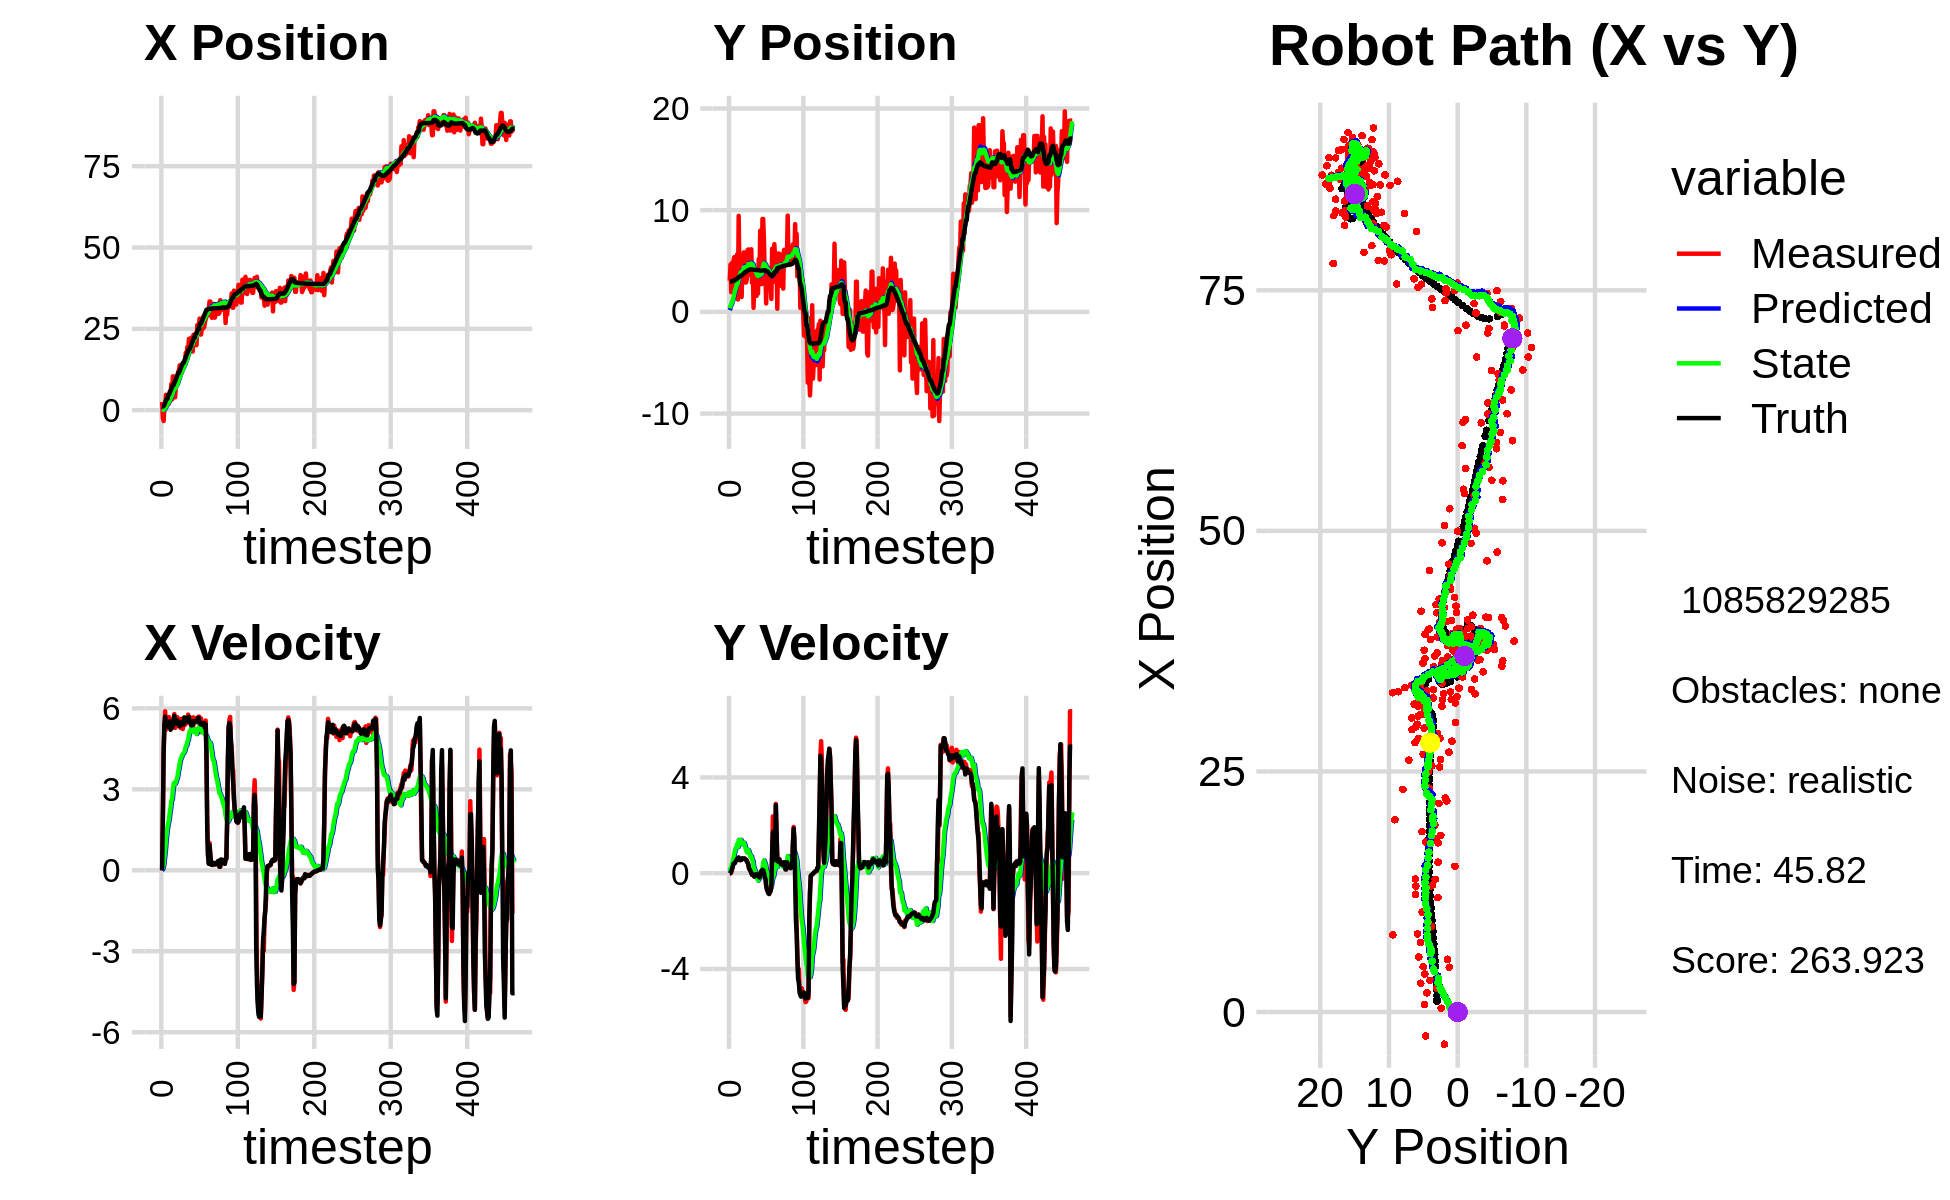

Values plotted in this chart, from the file beside it:
2.507521272049176631e+00, 3.058436654597404658e+00, 0.000000000000000000e+00, -0.000000000000000000e+00, 0.000000000000000000e+00, 0.000000000000000000e+00, 0.000000000000000000e+00, 0.000000000000000000e+00, 1.516434281139963369e-01, 1.771868019684357254e-01, 0.000000000000000000e+00, 0.000000000000000000e+00, 1.136383891275690949e+00, 2.995613099014394987e+00, 0.000000000000000000e+00, 0.000000000000000000e+00, 0.000000000000000000e+00, 4.532224193098954856e-05
2.507521272049176631e+00, 3.058436654597404658e+00, 0.000000000000000000e+00, -0.000000000000000000e+00, 1.516434281139963369e-01, 1.771868019684357254e-01, 0.000000000000000000e+00, 0.000000000000000000e+00, 2.884111985388171373e-01, 3.434322856273069324e-01, 2.525090861788399990e-02, 6.732613742035292725e-02, 1.136383891275690949e+00, 2.995613099014394987e+00, 0.000000000000000000e+00, 0.000000000000000000e+00, 0.000000000000000000e+00, 4.532224193098954856e-05
-2.476704954596012698e+00, 4.651834437814015288e+00, 1.983000037125083326e+00, -1.077838488303354555e-04, 2.909362894006055633e-01, 3.501648993693422529e-01, 2.525090861788399990e-02, 6.732613742035292725e-02, 1.660996310285748900e-01, 6.062912332435685947e-01, 7.784075850130253715e-02, 2.038266903247203110e-01, 1.139675975100848282e+00, 2.995613405698373199e+00, 2.000000000000000000e+00, 4.000000000000000083e-03, 2.000000000000000000e+00, 5.435393177322112024e-05
-3.340594887127051660e+00, 1.927602945031970050e+00, 4.392939523546540492e+00, 2.307484536049888776e-02, 1.738837068787051354e-01, 6.266739022760405842e-01, 7.784075850130253715e-02, 2.038266903247203110e-01, 7.069408152245836019e-02, 7.001291243372618212e-01, 2.116102469876945669e-01, 2.355906478769696499e-01, 1.276127696294486302e+00, 2.995891747936167082e+00, 4.399000000000000021e+00, 7.699999999999999900e-02, 4.400000095367431641e+00, -5.252663511782884598e-03
7.753382329970781583e-01, 4.807870389479171003e+00, 5.256144404395767467e+00, 1.396743248576770013e-01, 9.185510622122781965e-02, 7.236881891249588028e-01, 2.116102469876945669e-01, 2.355906478769696499e-01, 2.874059530940912266e-01, 9.867179418735518848e-01, 4.820990515400672694e-01, 4.047733673703635127e-01, 1.703823924587906324e+00, 3.001830102157965197e+00, 5.413000000000000256e+00, 1.700000000000000122e-01, 5.414999961853027344e+00, -2.656728029251098633e-02
3.889482027420773091e-01, 2.384264270859431711e+00, 5.889807797902729902e+00, 3.291915612820968118e-01, 3.356158582480979757e-01, 1.027195278610588236e+00, 4.820990515400672694e-01, 4.047733673703635127e-01, 5.227542321665021863e-01, 1.115256966987670628e+00, 7.419810953819576671e-01, 4.606425173950060015e-01, 2.331875681795151145e+00, 3.026691834827830885e+00, 5.690999999999999837e+00, 2.690000000000000169e-01, 5.697000026702880859e+00, -5.583364143967628479e-02
4.720685840073029382e+00, 5.016079589044271536e+00, 5.209856761948232773e+00, 3.702999298008865514e-01, 5.969523417046979086e-01, 1.161321218727171312e+00, 7.419810953819576671e-01, 4.606425173950060015e-01, 1.042646610477365954e+00, 1.424897486489913323e+00, 1.096173949112982715e+00, 6.377773567798485921e-01, 2.965744853661804292e+00, 3.066551371613577714e+00, 5.429000000000000270e+00, 3.940000000000000169e-01, 5.443999767303466797e+00, -7.095746695995330811e-02
2.995465934589719659e+00, 5.378090604429968558e+00, 5.529079215724246765e+00, 4.198915006832177887e-01, 1.152264005388664136e+00, 1.488675222167898271e+00, 1.096173949112982715e+00, 6.377773567798485921e-01, 1.453771713046700276e+00, 1.753483340542489000e+00, 1.361393322077546930e+00, 8.106514064462148061e-01, 3.488377452317997562e+00, 3.105117543127438040e+00, 5.500000000000000000e+00, 4.060000000000000275e-01, 5.514999866485595703e+00, -7.579690217971801758e-02
2.995465934589719659e+00, 5.378090604429968558e+00, 5.657005569491379227e+00, 4.515696530816221133e-01, 1.589911045254454924e+00, 1.834548481187110447e+00, 1.361393322077546930e+00, 8.106514064462148061e-01, 1.863579984712772752e+00, 2.071235371461070951e+00, 1.597728211850496294e+00, 9.585783999039556580e-01, 3.488377452317997562e+00, 3.105117543127438040e+00, 5.498999999999999666e+00, 4.249999999999999889e-01, 5.514999866485595703e+00, -7.965595275163650513e-02
2.000453114746346905e+00, 4.473319797982266088e+00, 5.411725699617308649e+00, 5.236332243160634059e-01, 2.023352805897822293e+00, 2.167093211451466495e+00, 1.597728211850496294e+00, 9.585783999039556580e-01, 2.177133932511748249e+00, 2.312368592832657832e+00, 1.750786432055197794e+00, 1.041128241856293268e+00, 4.740960001946967317e+00, 3.206888227368398958e+00, 5.317999999999999616e+00, 5.040000000000000036e-01, 5.342000007629394531e+00, -9.645873308181762695e-02
2.000453114746346905e+00, 4.473319797982266088e+00, 5.674498899549726971e+00, 5.490588991528704277e-01, 2.352212575717268273e+00, 2.416481417018287114e+00, 1.750786432055197794e+00, 1.041128241856293268e+00, 2.487265469883072733e+00, 2.541948718088815173e+00, 1.888252101488313128e+00, 1.108394590114816669e+00, 4.740960001946967317e+00, 3.206888227368398958e+00, 5.315000000000000391e+00, 5.390000000000000346e-01, 5.342000007629394531e+00, -9.645873308181762695e-02
5.714278489602682143e+00, 5.662924094603198455e+00, 5.419963436486085584e+00, 5.808611504244716173e-01, 2.676090680031903979e+00, 2.652788177100296796e+00, 1.888252101488313128e+00, 1.108394590114816669e+00, 3.054532921372982823e+00, 2.848608879771538316e+00, 2.142147117501729703e+00, 1.222356790764220102e+00, 5.350621104420959284e+00, 3.269087596943997198e+00, 5.512999999999999901e+00, 6.109999999999999876e-01, 5.546000003814697266e+00, -1.067631766200065613e-01
4.654007196873698682e+00, 1.214515520579543928e+00, 5.288018361636065201e+00, 6.264860538540102386e-01, 3.268747633123155971e+00, 2.970844558847960393e+00, 2.142147117501729703e+00, 1.222356790764220102e+00, 3.505623132626223271e+00, 2.807263738827237010e+00, 2.309920879917251924e+00, 1.091522042581791530e+00, 5.965901255953227178e+00, 3.337853027791441995e+00, 5.205000000000000071e+00, 6.290000000000000036e-01, 5.243000030517578125e+00, -1.179230809211730957e-01
8.026211262380298805e+00, 9.443406655934925453e+00, 5.280718128061193894e+00, 6.370043771750819595e-01, 3.736615220617948374e+00, 2.916415943085416185e+00, 2.309920879917251924e+00, 1.091522042581791530e+00, 4.192673508700670126e+00, 3.383426431658925093e+00, 2.583743881368947726e+00, 1.389677156147815396e+00, 6.472489238194188310e+00, 3.398953511146181050e+00, 5.440999999999999837e+00, 6.590000000000000302e-01, 5.480000019073486328e+00, -1.200483217835426331e-01
3.296119570888383699e+00, 4.011493875140045517e+00, 5.312652730279219249e+00, 5.591824827095440709e-01, 4.451047896837565077e+00, 3.522394147273706810e+00, 2.583743881368947726e+00, 1.389677156147815396e+00, 4.471707608097917230e+00, 3.515150347824330890e+00, 2.627376017433779687e+00, 1.357476751451069052e+00, 7.087267756951380449e+00, 3.469270839271140439e+00, 5.274000000000000021e+00, 5.590000000000000524e-01, 5.303999900817871094e+00, -1.048687249422073364e-01
1.038192665589528829e+01, 5.173178746772764569e+00, 5.455049264424080668e+00, 5.429181729349885632e-01, 4.734445209841295465e+00, 3.650898022969437662e+00, 2.627376017433779687e+00, 1.357476751451069052e+00, 5.292531253855903728e+00, 3.723019156729088674e+00, 2.940016196794810632e+00, 1.379062991995770870e+00, 7.697855830270993849e+00, 3.532105400538686713e+00, 5.331999999999999851e+00, 5.450000000000000400e-01, 5.360000133514404297e+00, -9.919913113117218018e-02
1.038192665589528829e+01, 5.173178746772764569e+00, 5.550577502783752060e+00, 5.524256978206335544e-01, 5.586532873535384525e+00, 3.860925455928665873e+00, 2.940016196794810632e+00, 1.379062991995770870e+00, 6.068708973244598681e+00, 3.916865410279279036e+00, 3.207376571649053432e+00, 1.389673388718781988e+00, 7.697855830270993849e+00, 3.532105400538686713e+00, 5.597999999999999865e+00, 5.480000000000000426e-01, 5.624000072479248047e+00, -9.919913113117218018e-02
5.480348706691083649e+00, 1.465561522992970600e+00, 5.788673148687990988e+00, 5.733682559353535657e-01, 6.389446630409503669e+00, 4.055832749151157657e+00, 3.207376571649053432e+00, 1.389673388718781988e+00, 6.419561678073120170e+00, 3.816030925171146837e+00, 3.248841854175934518e+00, 1.205005440349030454e+00, 8.338774562519262190e+00, 3.595074310093116843e+00, 5.724000000000000199e+00, 5.999999999999999778e-01, 5.755000114440917969e+00, -9.872800111770629883e-02
3.956329703322323255e+00, 4.794361426085627542e+00, 5.275760505302057979e+00, 5.841369891746136522e-01, 6.744445863490713400e+00, 3.936531469206050016e+00, 3.248841854175934518e+00, 1.205005440349030454e+00, 6.603290037562957515e+00, 3.969236306522457625e+00, 3.200680275763286176e+00, 1.206991935678169092e+00, 8.887837291075197044e+00, 3.651550485609087016e+00, 5.466999999999999638e+00, 6.260000000000000009e-01, 5.502999782562255859e+00, -1.102717593312263489e-01
7.227762818424483093e+00, 5.418291939862481144e+00, 5.321876808665976455e+00, 6.036246029617422515e-01, 6.923358065139286310e+00, 4.089935500090274623e+00, 3.200680275763286176e+00, 1.206991935678169092e+00, 7.029229383288453370e+00, 4.159530572741060084e+00, 3.271631345310345385e+00, 1.233897267726994373e+00, 9.519554973243060658e+00, 3.723512066885877214e+00, 5.467999999999999972e+00, 6.159999999999999920e-01, 5.502999782562255859e+00, -1.129405871033668518e-01
8.126031756700621500e+00, 5.856473043002419665e+00, 5.419647040650563241e+00, 6.021924141195965641e-01, 7.356392517819488219e+00, 4.282920299513759410e+00, 3.271631345310345385e+00, 1.233897267726994373e+00, 7.499097910789698673e+00, 4.369859214097707500e+00, 3.359089204902750758e+00, 1.271324649725461109e+00, 1.014627540153337826e+01, 3.793879582485153890e+00, 5.432999999999999829e+00, 6.079999999999999849e-01, 5.467000007629394531e+00, -1.106589362025260925e-01
8.911296248996563918e+00, 3.790327726519952645e+00, 5.668970951384464385e+00, 6.220756670590757986e-01, 7.835006831279973660e+00, 4.496991679070253767e+00, 3.359089204902750758e+00, 1.271324649725461109e+00, 8.007077461422024811e+00, 4.409303496375106768e+00, 3.460550684213338890e+00, 1.193419901906161318e+00, 1.077925956255288931e+01, 3.863918497200932389e+00, 5.546999999999999709e+00, 6.069999999999999840e-01, 5.579999923706054688e+00, -1.092961430549621582e-01
1.189174717714874241e+01, 2.887263907566976151e+00, 5.545174531273047158e+00, 5.855064474837169408e-01, 8.353132529843358967e+00, 4.528645486565722855e+00, 3.460550684213338890e+00, 1.193419901906161318e+00, 8.709900682438583175e+00, 4.371860041791065576e+00, 3.644585927033328954e+00, 1.071539488186668665e+00, 1.141193091867354426e+01, 3.932624234664758855e+00, 5.472000000000000419e+00, 5.719999999999999529e-01, 5.500999927520751953e+00, -1.051986664533615112e-01
1.189174717714874241e+01, 2.887263907566976151e+00, 5.396003678214640331e+00, 5.697557266092394546e-01, 9.074359275141915759e+00, 4.479013990609732154e+00, 3.644585927033328954e+00, 1.071539488186668665e+00, 9.360917611940712035e+00, 4.331537988486547697e+00, 3.791634792593758796e+00, 9.591807311671066705e-01, 1.141193091867354426e+01, 3.932624234664758855e+00, 5.472999999999999865e+00, 5.560000000000000497e-01, 5.500999927520751953e+00, -1.051986664533615112e-01
1.378787386463002917e+01, 3.258836521923272223e+00, 5.382882566891449727e+00, 5.409931793055822169e-01, 9.740081091200087471e+00, 4.427456061603258775e+00, 3.791634792593758796e+00, 9.591807311671066705e-01, 1.011662579345385105e+01, 4.316607711143650050e+00, 3.977168118810503028e+00, 8.735104689208484929e-01, 1.204050529023171912e+01, 3.997411800914711488e+00, 5.334999999999999964e+00, 4.869999999999999885e-01, 5.356999874114990234e+00, -1.001661568880081177e-01
1.306594327123222676e+01, 6.087151481761922334e+00, 5.276875062896651869e+00, 4.496727821257746061e-01, 1.051434260533490139e+01, 4.403958758035734888e+00, 3.977168118810503028e+00, 8.735104689208484929e-01, 1.076186291173555531e+01, 4.510443265174544081e+00, 4.100288250544515734e+00, 9.300991037436182607e-01, 1.265519797813608172e+01, 4.055616333457969347e+00, 5.480999999999999872e+00, 4.460000000000000075e-01, 5.499000072479248047e+00, -8.501035720109939575e-02
1.223268926158510617e+01, 6.140161349320298889e+00, 5.608694829828555939e+00, 3.401511932790752812e-01, 1.117189173679000724e+01, 4.603453175548906096e+00, 4.100288250544515734e+00, 9.300991037436182607e-01, 1.130934291686869209e+01, 4.690191234533195086e+00, 4.174596003009417799e+00, 9.685691034365668806e-01, 1.328133285050114054e+01, 4.102783753474080974e+00, 5.392999999999999794e+00, 3.739999999999999991e-01, 5.406000137329101562e+00, -6.057292968034744263e-02
1.306590563115543802e+01, 4.025737664991742015e+00, 5.342236045661660881e+00, 2.005794420103889086e-01, 1.172680251716963440e+01, 4.787048144876851374e+00, 4.174596003009417799e+00, 9.685691034365668806e-01, 1.187334226176096941e+01, 4.689220896811764128e+00, 4.249714007669029847e+00, 8.806600924375234118e-01, 1.390427672915009616e+01, 4.133641912335755286e+00, 5.442999999999999616e+00, 1.900000000000000022e-01, 5.447000026702880859e+00, -3.752834349870681763e-02
1.320239889612152240e+01, 3.646965994926483212e+00, 5.232025068752196972e+00, 1.437770367275872374e-01, 1.229831366252787284e+01, 4.777286906055516091e+00, 4.249714007669029847e+00, 8.806600924375234118e-01, 1.240382249923705338e+01, 4.652923396772926878e+00, 4.304604368269998815e+00, 7.763663212363527411e-01, 1.452678954662057720e+01, 4.153626753795181870e+00, 5.413000000000000256e+00, 1.580000000000000016e-01, 5.397999763488769531e+00, -2.747327461838722229e-02
1.320239889612152240e+01, 3.646965994926483212e+00, 5.351979670353768093e+00, 1.470734118277595703e-01, 1.283428293606405290e+01, 4.730560028896562130e+00, 4.304604368269998815e+00, 7.763663212363527411e-01, 1.289990200046324098e+01, 4.615337325191699591e+00, 4.342004592378430949e+00, 6.814121746783026179e-01, 1.452678954662057720e+01, 4.153626753795181870e+00, 5.397999999999999687e+00, 8.100000000000000255e-02, 5.397999763488769531e+00, -2.747327461838722229e-02
1.382020163596841478e+01, 6.155357077182356917e+00, 5.541884093153853108e+00, 3.581436174649850479e-02, 1.333410245970108399e+01, 4.683478542659529786e+00, 4.342004592378430949e+00, 6.814121746783026179e-01, 1.341399581566287225e+01, 4.762475882572297259e+00, 4.386715685071189696e+00, 7.130398330526426243e-01, 1.514618384888589375e+01, 4.165899946391541597e+00, 5.665000000000000036e+00, 1.099999999999999936e-02, 5.664999961853027344e+00, -6.462398450821638107e-03
1.557587978233036274e+01, 2.851101710120373500e+00, 5.390584352323095629e+00, -6.692622405214176950e-02, 1.385266738416999033e+01, 4.833779865877561477e+00, 4.386715685071189696e+00, 7.130398330526426243e-01, 1.402181451543046720e+01, 4.642171139412774039e+00, 4.468992800863179404e+00, 5.634445307146214166e-01, 1.568650519856140768e+01, 4.164714409653583083e+00, 5.533999999999999808e+00, -6.900000000000000577e-02, 5.534999847412109375e+00, 1.241475529968738556e-02
1.767780947673338332e+01, 4.647010012856314098e+00, 5.535940478888275784e+00, -2.562269039226953635e-02, 1.446871379551678594e+01, 4.698515592484236336e+00, 4.468992800863179404e+00, 5.634445307146214166e-01, 1.475530209867959641e+01, 4.664173917179035733e+00, 4.602977561586026667e+00, 5.226709775518793011e-01, 1.632199561654195819e+01, 4.157953812393598625e+00, 5.516000000000000014e+00, -3.200000000000000067e-02, 5.515999794006347656e+00, 4.628392867743968964e-03
1.514410281174936479e+01, 3.938607715428220080e-01, 5.472496527529955301e+00, -7.423812360490358864e-02, 1.521559985483819943e+01, 4.716441014934223297e+00, 4.602977561586026667e+00, 5.226709775518793011e-01, 1.524000423835391693e+01, 4.355695943568948181e+00, 4.620341910364897942e+00, 2.681365729287308874e-01, 1.695558440735993955e+01, 4.153192713148320614e+00, 5.514000000000000234e+00, -6.600000000000000311e-02, 5.514999866485595703e+00, 1.356484554708003998e-02
1.941366815584006034e+01, 3.330487622551787208e+00, 5.456228642540940754e+00, -1.390503473392810663e-01, 1.570203842939040584e+01, 4.382509600861821397e+00, 4.620341910364897942e+00, 2.681365729287308874e-01, 1.601884377010618365e+01, 4.281196853345458742e+00, 4.764926270073277514e+00, 1.892076709322050299e-01, 1.757507979894600325e+01, 4.140704943995167753e+00, 5.650999999999999801e+00, -1.409999999999999865e-01, 5.652999877929687500e+00, 2.547918446362018585e-02
1.758626902124784053e+01, 2.842680527816197067e+00, 5.767961522924111684e+00, -1.094599756195843432e-01, 1.649533639711351185e+01, 4.300117620438679289e+00, 4.764926270073277514e+00, 1.892076709322050299e-01, 1.661422470274891694e+01, 4.173462544221119508e+00, 4.824311106632982238e+00, 9.707642685041353858e-02, 1.810186469608166249e+01, 4.127934768070989691e+00, 5.652000000000000135e+00, -1.110000000000000014e-01, 5.652999877929687500e+00, 1.897495985031127930e-02
2.192971718348891130e+01, 1.567268683535648410e+00, 5.700732173689588400e+00, -5.528218149104403845e-02, 1.709665581341221596e+01, 4.183170186906161270e+00, 4.824311106632982238e+00, 9.707642685041353858e-02, 1.750098795876789737e+01, 3.975642305460852732e+00, 5.006528439643990858e+00, -4.340363477973160911e-02, 1.875529563453208937e+01, 4.118579937508978439e+00, 5.687000000000000277e+00, -5.600000000000000117e-02, 5.686999797821044922e+00, 9.697078727185726166e-03
2.192971718348891130e+01, 1.567268683535648410e+00, 5.680733133088168074e+00, -5.508824314093576507e-02, 1.800164080273229672e+01, 3.971301941982879669e+00, 5.006528439643990858e+00, -4.340363477973160911e-02, 1.832864167316184734e+01, 3.787204250625127777e+00, 5.153349084694921700e+00, -1.641829991109408082e-01, 1.875529563453208937e+01, 4.118579937508978439e+00, 5.479000000000000092e+00, -4.200000000000000261e-02, 5.479000091552734375e+00, 9.697078727185726166e-03
1.835113811559022423e+01, 2.454521848663663519e+00, 5.571915132727589537e+00, -3.075794626096348822e-02, 1.884397658163133826e+01, 3.770785950714033774e+00, 5.153349084694921700e+00, -1.641829991109408082e-01, 1.882002460143151978e+01, 3.677201724843627506e+00, 5.146156085635730015e+00, -2.212457197035404000e-01, 1.938844192032065195e+01, 4.113565518591678405e+00, 5.467999999999999972e+00, -5.099999999999999672e-02, 5.468999862670898438e+00, 5.520118866115808487e-03
2.225100147768074876e+01, 1.798087551206566159e+00, 5.457300973108637265e+00, -8.736182053306137951e-02, 1.933464020999509358e+01, 3.655077152873273505e+00, 5.146156085635730015e+00, -2.212457197035404000e-01, 1.957060433458725512e+01, 3.520244339290975244e+00, 5.250441516672729847e+00, -3.052737351331188398e-01, 2.001675880010864716e+01, 4.107859328023502954e+00, 5.368999999999999773e+00, -1.110000000000000014e-01, 5.369999885559082031e+00, 1.600687950849533081e-02
1.875332582040122276e+01, 5.197269632498320746e+00, 5.364155365625337346e+00, -1.406950483924890860e-01, 2.009564848625452882e+01, 3.489716965777663216e+00, 5.250441516672729847e+00, -3.052737351331188398e-01, 1.999577613111061680e+01, 3.628539505960944211e+00, 5.208210981659945560e+00, -2.093536046157454811e-01, 2.063980567499269014e+01, 4.095323994385163147e+00, 5.368999999999999773e+00, -1.390000000000000124e-01, 5.369999885559082031e+00, 2.622273005545139313e-02
1.802455627935858828e+01, 3.236091329261641558e+00, 5.201781092177346189e+00, -1.830237002311211891e-01, 2.051659722927661278e+01, 3.607604145499369697e+00, 5.208210981659945560e+00, -2.093536046157454811e-01, 2.032396077969620052e+01, 3.580605816008900710e+00, 5.125144759520544824e+00, -2.261938248940547069e-01, 2.115399444119939787e+01, 4.079673125500929309e+00, 5.391000000000000014e+00, -1.769999999999999907e-01, 5.394000053405761719e+00, 3.517030552029609680e-02
2.313573968416004334e+01, 7.980934336068551183e+00, 5.663750010571495075e+00, -1.189974182332830116e-01, 2.083647525564825642e+01, 3.557986433519495062e+00, 5.125144759520544824e+00, -2.261938248940547069e-01, 2.103200533702397479e+01, 3.901105943545190247e+00, 5.213382688917838514e+00, 1.570028365060621711e-03, 2.178293693078510174e+01, 4.058951570894572924e+00, 5.522000000000000242e+00, -8.400000000000000522e-02, 5.521999835968017578e+00, 2.100726775825023651e-02
2.168107974553164752e+01, 2.730114533895611650e+00, 5.422712864661195731e+00, 5.579118740755303896e-02, 2.155334360591576015e+01, 3.901262946381696128e+00, 5.213382688917838514e+00, 1.570028365060621711e-03, 2.157021541385632446e+01, 3.814669700371366545e+00, 5.222215094063352936e+00, -5.338293811033295588e-02, 2.242630279067213905e+01, 4.054861022580508845e+00, 5.522000000000000242e+00, 7.699999999999999900e-02, 5.521999835968017578e+00, -1.028806436806917191e-02
2.168107974553164752e+01, 2.730114533895611650e+00, 5.572705021773466605e+00, 5.733437082072028596e-02, 2.209243692326266029e+01, 3.809331406560333200e+00, 5.222215094063352936e+00, -5.338293811033295588e-02, 2.207245393898668340e+01, 3.732669188085290024e+00, 5.216259577112471568e+00, -1.000828297104448678e-01, 2.242630279067213905e+01, 4.054861022580508845e+00, 5.520999999999999908e+00, 1.089999999999999997e-01, 5.521999835968017578e+00, -1.028806436806917191e-02
1.998295629027786546e+01, 9.136907888911130371e+00, 5.612091289845350772e+00, 1.463748556061174877e-01, 2.259407989669793082e+01, 3.722660905114245633e+00, 5.216259577112471568e+00, -1.000828297104448678e-01, 2.240605801533404318e+01, 4.148624146521096456e+00, 5.138459344707009713e+00, 1.862030753161401653e-01, 2.357889163525211629e+01, 4.077830150189359237e+00, 5.508000000000000007e+00, 1.429999999999999882e-01, 5.510000228881835938e+00, -2.607613988220691681e-02
1.998295629027786546e+01, 9.136907888911130371e+00, 5.533118150757186271e+00, 1.443150741033275564e-01, 2.291990394980474477e+01, 4.167244454052710267e+00, 5.138459344707009713e+00, 1.862030753161401653e-01, 2.270679014657115857e+01, 4.544400904764546389e+00, 5.049918400094120408e+00, 4.315957990602432570e-01, 2.357889163525211629e+01, 4.077830150189359237e+00, 5.509000000000000341e+00, 1.199999999999999956e-01, 5.510000228881835938e+00, -2.607613988220691681e-02
2.617279064644892017e+01, 7.106738879269654419e+00, 5.651869093341619354e+00, 3.846025419045881466e-02, 2.321178198658057212e+01, 4.587560484670571093e+00, 5.049918400094120408e+00, 4.315957990602432570e-01, 2.345995786402844629e+01, 4.759562732317585088e+00, 5.160947479454725872e+00, 5.318716969148273854e-01, 2.421290385722630489e+01, 4.090009047167590950e+00, 5.570999999999999730e+00, 1.700000000000000122e-02, 5.571000099182128906e+00, -6.804768461734056473e-03
2.558467382194844220e+01, 3.772071196796931591e+00, 5.522732495911459871e+00, -5.433383936904513656e-02, 2.397605261197391968e+01, 4.812749902009067604e+00, 5.160947479454725872e+00, 5.318716969148273854e-01, 2.411199686941852605e+01, 4.703082744869419685e+00, 5.221983583355080505e+00, 4.419020619606398581e-01, 2.485803306106006616e+01, 4.091156913537232320e+00, 5.650999999999999801e+00, -1.219999999999999973e-01, 5.652999877929687500e+00, 9.837899357080459595e-03
2.558467382194844220e+01, 3.772071196796931591e+00, 5.696724338949798572e+00, -5.604560883428138379e-02, 2.463419522775403436e+01, 4.747272951065483859e+00, 5.221983583355080505e+00, 4.419020619606398581e-01, 2.472319531803550419e+01, 4.647155784187535055e+00, 5.263714751048321538e+00, 3.609243674065152341e-01, 2.485803306106006616e+01, 4.091156913537232320e+00, 5.641000000000000014e+00, -2.439999999999999947e-01, 5.645999908447265625e+00, 9.837899357080459595e-03
2.814397728501903373e+01, 8.279439944217736880e-01, 5.679376291754732797e+00, -5.505626566110308762e-01, 2.524956679314033536e+01, 4.683248220928186711e+00, 5.263714751048321538e+00, 3.609243674065152341e-01, 2.548621080389547444e+01, 4.341973767570505238e+00, 5.368293613112786744e+00, 1.093398979731041165e-01, 2.613751590257668767e+01, 4.029773666260505927e+00, 5.448999999999999844e+00, -4.899999999999999911e-01, 5.471000194549560547e+00, 9.663872420787811279e-02
2.326262629071970878e+01, 4.157852991006262933e+00, 5.123829672064126761e+00, -6.508410693994293172e-01, 2.602304016520675134e+01, 4.352907757367815655e+00, 5.368293613112786744e+00, 1.093398979731041165e-01, 2.580245475169530422e+01, 4.298810754657689692e+00, 5.271906315404558008e+00, 5.030533107755809363e-02, 2.665681350276961581e+01, 3.972504451267623082e+00, 5.410000000000000142e+00, -6.879999999999999449e-01, 5.453000068664550781e+00, 1.263457685708999634e-01
2.326262629071970878e+01, 4.157852991006262933e+00, 5.618852207710774316e+00, -7.137200129040620622e-01, 2.632964538323576065e+01, 4.303841287765445500e+00, 5.271906315404558008e+00, 5.030533107755809363e-02, 2.610518135109990467e+01, 4.253291092182146294e+00, 5.178311269958935981e+00, -6.529073172990070006e-03, 2.665681350276961581e+01, 3.972504451267623082e+00, 5.458000000000000185e+00, -7.610000000000000098e-01, 5.511000156402587891e+00, 1.263457685708999634e-01
2.624389088164015860e+01, 2.492277874981164043e+00, 5.309996589986386795e+00, -7.937863464110079814e-01, 2.662301247809579863e+01, 4.252638184864847126e+00, 5.178311269958935981e+00, -6.529073172990070006e-03, 2.659822275454263973e+01, 4.077670871649180739e+00, 5.168676681602919487e+00, -1.454681467834536557e-01, 2.728281295347279212e+01, 3.886556519987474534e+00, 5.387999999999999901e+00, -8.499999999999999778e-01, 5.454999923706054688e+00, 1.483902037143707275e-01
2.494260871413116476e+01, 4.314456894224638184e+00, 5.280082916016256789e+00, -8.432880322957291286e-01, 2.711509042270293079e+01, 4.063124056970835341e+00, 5.168676681602919487e+00, -1.454681467834536557e-01, 2.695166423933491018e+01, 4.046314693022495135e+00, 5.099494108565632011e+00, -1.781731076689361537e-01, 2.790351188233617208e+01, 3.789614870022065318e+00, 5.432999999999999829e+00, -8.719999999999999973e-01, 5.502999782562255859e+00, 1.583735942840576172e-01
2.878938603429617871e+01, 2.919178499563961804e+00, 5.489813535425720481e+00, -8.151376959836745817e-01, 2.746161365019147382e+01, 4.028497382255601167e+00, 5.099494108565632011e+00, -1.781731076689361537e-01, 2.757672297920901983e+01, 3.910973534908920080e+00, 5.151733655720941663e+00, -2.748627663430646129e-01, 2.853028285528686681e+01, 3.691696717565453589e+00, 5.451999999999999957e+00, -7.740000000000000213e-01, 5.506999969482421875e+00, 1.474048793315887451e-01
2.545492136515077775e+01, 2.615596904071307183e+00, 5.423060161584359662e+00, -7.450464638240894555e-01, 2.809189634478111230e+01, 3.883487258274613829e+00, 5.151733655720941663e+00, -2.748627663430646129e-01, 2.789808775947090069e+01, 3.762462613763951857e+00, 5.070749924136040754e+00, -3.686536836074125745e-01, 2.905519759683542702e+01, 3.616111530506825211e+00, 5.456999999999999851e+00, -7.349999999999999867e-01, 5.506999969482421875e+00, 1.365301758050918579e-01
2.700667488616035783e+01, 1.274964107670709001e+00, 5.288904160711028091e+00, -4.948076705795871333e-01, 2.840516275188450379e+01, 3.725597245403210689e+00, 5.070749924136040754e+00, -3.686536836074125745e-01, 2.830485314256623042e+01, 3.532043018602170736e+00, 5.029421192145050235e+00, -4.991835563155985755e-01, 2.966723620920291182e+01, 3.539164556592550692e+00, 5.275000000000000355e+00, -6.189999999999999947e-01, 5.310999870300292969e+00, 9.328427165746688843e-02
2.799890816275591376e+01, 6.211906686041781533e+00, 5.547932387137731070e+00, 5.783865435588598780e-01, 2.880779526178073624e+01, 3.482124662970611073e+00, 5.029421192145050235e+00, -4.991835563155985755e-01, 2.876281152309746503e+01, 3.746058021215171507e+00, 5.014044003615238942e+00, -2.930183291238544485e-01, 3.028865897720739753e+01, 3.516634955003489438e+00, 5.407000000000000028e+00, 8.900000000000000133e-01, 5.480000019073486328e+00, -1.038773804903030396e-01
2.894667446655279264e+01, 2.971678628587880677e+00, 3.989616945737721743e+00, 2.372998623660835804e+00, 2.926421592345898759e+01, 3.716756188302785979e+00, 5.014044003615238942e+00, -2.930183291238544485e-01, 2.920577364248183727e+01, 3.797396963215872390e+00, 4.981329722419751249e+00, -1.573272252487083744e-01, 3.084702289131316277e+01, 3.663832856726366050e+00, 4.362000000000000099e+00, 1.697000000000000064e+00, 4.679999828338623047e+00, -5.365824699401855469e-01
2.894667446655279264e+01, 2.971678628587880677e+00, 1.904565078319679250e+00, 1.132823118358141645e+00, 2.970390661472381311e+01, 3.781664240691001488e+00, 4.981329722419751249e+00, -1.573272252487083744e-01, 2.954350584904571519e+01, 3.786385447791714043e+00, 4.889554688712266284e+00, -1.141006822121214404e-01, 3.084702289131316277e+01, 3.663832856726366050e+00, 1.475000000000000089e+00, 1.739000000000000101e+00, 2.279999971389770508e+00, -5.365824699401855469e-01
... 402 more rows
